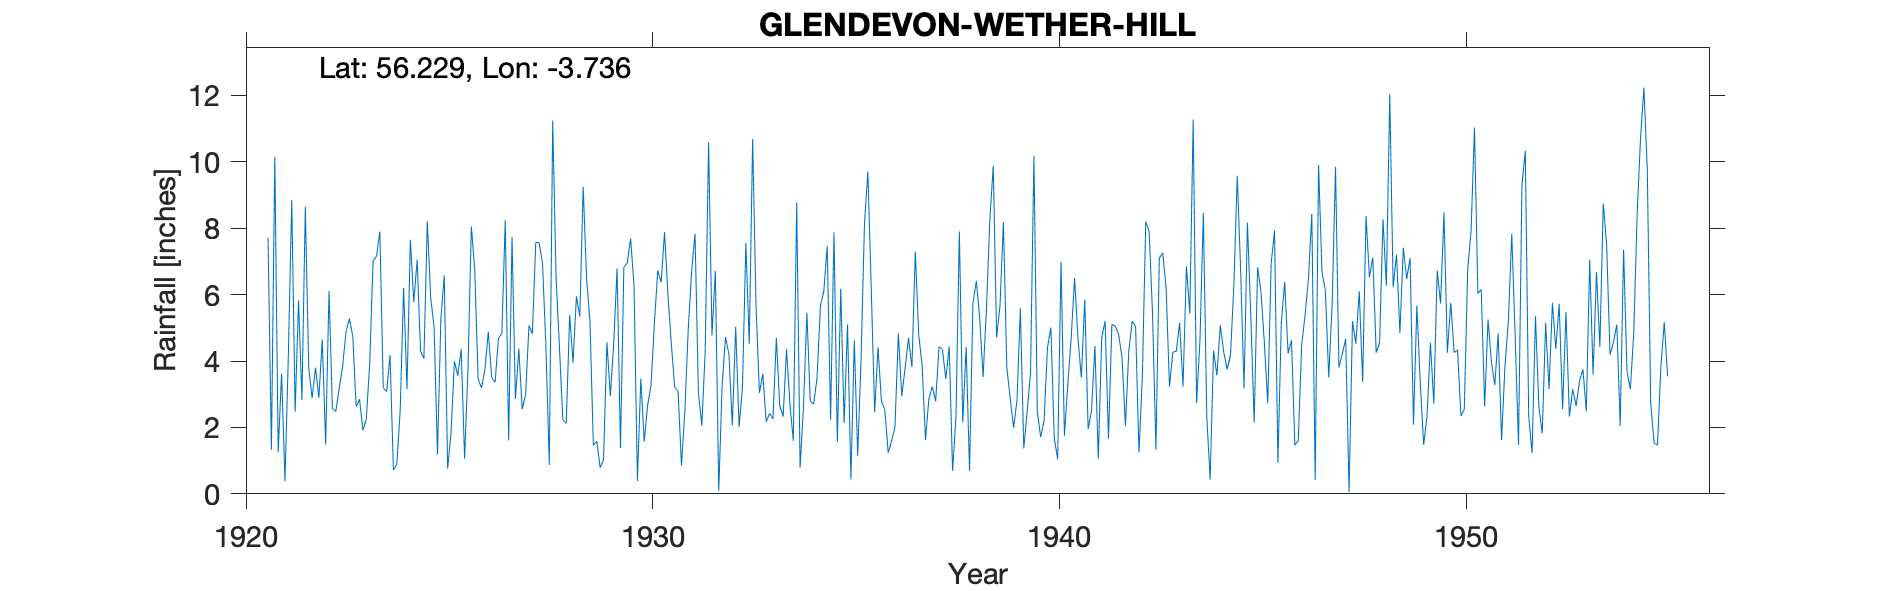

Source data for this figure (header and first rows):
GLENDEVON (WETHER HILL), , , , , , , , , , , , , , , , , , , , , , , 
Grid ref, NN9248505405, Long, -3.736, Lat, 56.23, Elevation, 1408, ft, , , , , , , , , , , , , , , 
Station no, 5533, , , , , , , , , , , , , , , , , , , , , , 
, 1920, 1921, 1922, 1923, 1924, 1925, 1926, 1927, 1928, 1929, 1930, 1931, 1932, 1933, 1934, 1935, 1936, 1937, 1938, 1939, 1940, 1941, 1942
January, , 7.71, 3.82, 5.28, 4.18, 5.91, 8.05, 7.74, 11.24, 1.46, 6.27, 3.21, 6.71, 5.65, 8.77, 1.56, 4.41, 4.79, 7.9, 5.68, 1.71, 3.5, 4.1
February, , 1.33, 2.88, 4.75, 0.72, 5.02, 6.73, 2.86, 6.51, 1.59, 0.39, 3.09, 0.09, 3.04, 0.79, 6.18, 2.79, 3.89, 2.15, 8.19, 2.2, 5.85, 2.05
March, , 10.14, 3.8, 2.63, 0.89, 1.18, 3.45, 4.37, 4.38, 0.79, 3.47, 0.85, 3.29, 3.61, 2.62, 2.13, 2.53, 1.62, 4.42, 3.8, 4.4, 1.95, 4.3
April, , 1.26, 2.89, 2.85, 2.51, 5.27, 3.19, 2.55, 2.23, 1.02, 1.57, 2.51, 4.72, 2.17, 5.46, 5.1, 1.24, 2.86, 0.69, 2.88, 5.01, 2.5, 5.2
May, , 3.62, 4.65, 1.91, 6.2, 6.58, 3.75, 2.98, 2.12, 4.56, 2.66, 4.97, 4.2, 2.42, 2.79, 0.43, 1.59, 3.23, 5.73, 1.99, 1.68, 4.45, 5.04
June, , 0.38, 1.49, 2.25, 3.15, 0.76, 4.88, 5.07, 5.39, 2.95, 3.26, 6.7, 2.06, 2.26, 2.7, 4.62, 2.02, 2.79, 6.41, 2.81, 1.04, 1.06, 1.25
July, , 4.19, 6.11, 3.91, 7.65, 1.83, 3.5, 4.82, 3.95, 4.51, 5.11, 7.83, 5.03, 4.7, 3.49, 1.15, 4.83, 4.43, 5.3, 5.59, 6.99, 4.7, 3.55
August, , 8.85, 2.57, 7.02, 5.77, 3.99, 3.36, 7.57, 5.95, 6.79, 6.73, 3.04, 2.01, 2.65, 5.66, 4.1, 2.94, 4.35, 3.52, 1.37, 1.75, 5.2, 8.2
September, , 2.47, 2.48, 7.15, 7.05, 3.56, 4.68, 7.56, 5.34, 1.38, 6.37, 2.05, 3.22, 2.33, 6.1, 8.12, 3.8, 3.46, 5.59, 2.46, 3.3, 1.66, 7.9
October, , 5.82, 3.18, 7.9, 4.3, 4.36, 4.83, 6.93, 9.24, 6.83, 7.88, 4.29, 7.56, 4.36, 7.46, 9.71, 4.69, 4.44, 8.26, 3.65, 4.7, 5.1, 5.43
November, , 2.83, 3.83, 3.2, 4.07, 1.06, 8.24, 4.44, 6.47, 6.95, 5.99, 10.58, 4.52, 2.7, 2.24, 6.19, 3.82, 0.69, 9.88, 10.17, 6.5, 5.05, 1.33
December, , 8.64, 4.87, 3.08, 8.21, 3.75, 1.61, 0.87, 5.19, 7.69, 4.53, 4.77, 10.69, 1.6, 7.87, 2.46, 7.29, 2.33, 4.71, 2.47, 4.67, 4.8, 7.09
Total, , 57.24, 42.57, 51.93, 54.7, 43.27, 56.27, 57.76, 68.01, 46.52, 54.23, 53.89, 54.1, 37.49, 55.95, 51.75, 41.95, 38.88, 64.56, 51.06, 43.95, 45.82, 55.44
